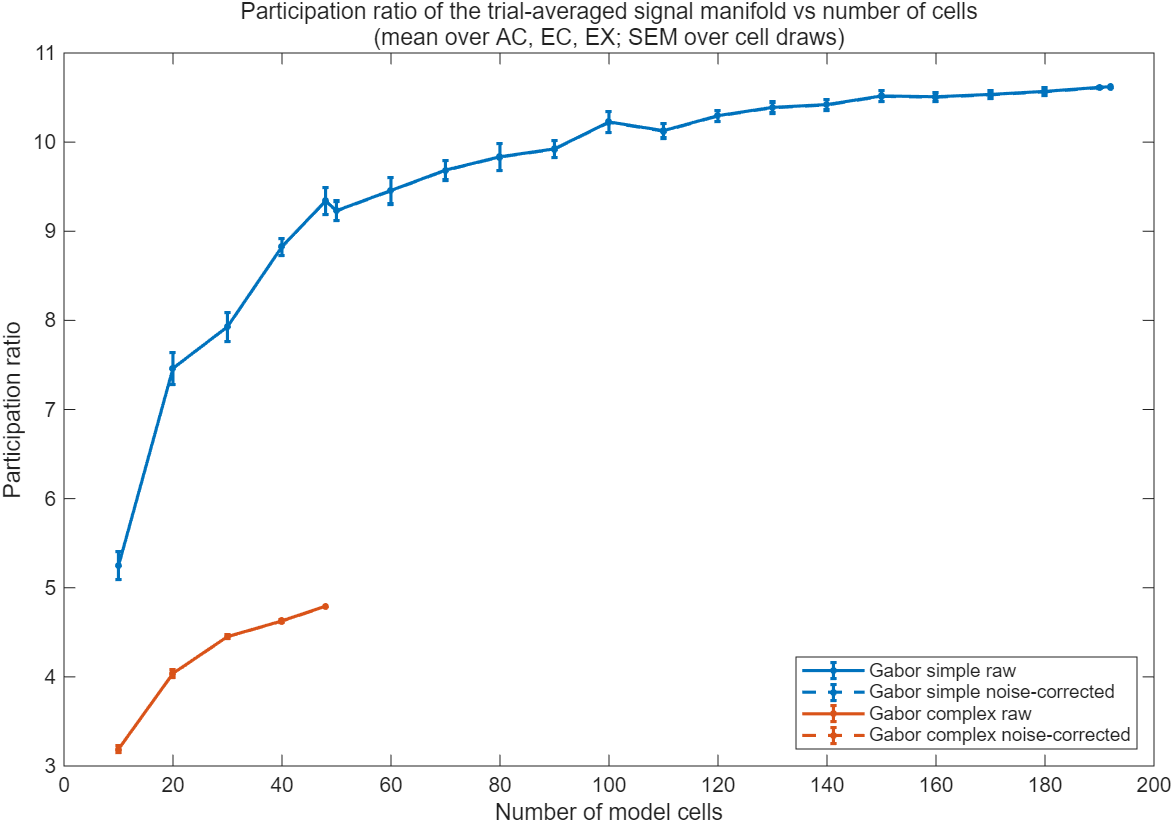

The file beside this chart, header and first rows:
model, N, rendering, pr_raw, pr_raw_sem, pr_cv, pr_cv_sem, n_draws
Gabor simple, 10, mean, 5.246, 0.1571, 5.246, 0.1573, 20
Gabor simple, 10, AC, 4.263, 0.1601, 4.263, 0.1602, 20
Gabor simple, 10, EC, 6.539, 0.156, 6.539, 0.156, 20
Gabor simple, 10, EX, 4.937, 0.2064, 4.937, 0.2065, 20
Gabor simple, 20, mean, 7.463, 0.1823, 7.461, 0.1825, 20
Gabor simple, 20, AC, 5.383, 0.1428, 5.382, 0.1428, 20
Gabor simple, 20, EC, 9.692, 0.2587, 9.691, 0.2587, 20
Gabor simple, 20, EX, 7.313, 0.2126, 7.311, 0.2132, 20
Gabor simple, 30, mean, 7.929, 0.1608, 7.927, 0.1608, 20
Gabor simple, 30, AC, 5.453, 0.1163, 5.452, 0.1163, 20
Gabor simple, 30, EC, 10.74, 0.2275, 10.74, 0.2275, 20
Gabor simple, 30, EX, 7.597, 0.1938, 7.594, 0.1937, 20
Gabor simple, 40, mean, 8.828, 0.0951, 8.826, 0.09519, 20
Gabor simple, 40, AC, 5.966, 0.1038, 5.964, 0.1038, 20
Gabor simple, 40, EC, 12.19, 0.1726, 12.19, 0.1726, 20
Gabor simple, 40, EX, 8.324, 0.1067, 8.321, 0.1068, 20
Gabor simple, 48, mean, 9.34, 0.1477, 9.338, 0.1478, 20
Gabor simple, 48, AC, 6.284, 0.1002, 6.282, 0.1003, 20
Gabor simple, 48, EC, 12.76, 0.1835, 12.76, 0.1835, 20
Gabor simple, 48, EX, 8.979, 0.2088, 8.976, 0.2092, 20
Gabor simple, 50, mean, 9.231, 0.1112, 9.228, 0.1112, 20
Gabor simple, 50, AC, 6.105, 0.09275, 6.104, 0.09281, 20
Gabor simple, 50, EC, 12.84, 0.1465, 12.84, 0.1465, 20
Gabor simple, 50, EX, 8.744, 0.155, 8.739, 0.155, 20
Gabor simple, 60, mean, 9.458, 0.1488, 9.454, 0.1491, 20
Gabor simple, 60, AC, 6.09, 0.1145, 6.088, 0.1146, 20
Gabor simple, 60, EC, 13.33, 0.18, 13.33, 0.18, 20
Gabor simple, 60, EX, 8.953, 0.1858, 8.946, 0.1863, 20
Gabor simple, 70, mean, 9.686, 0.1102, 9.683, 0.1103, 20
Gabor simple, 70, AC, 6.315, 0.07616, 6.313, 0.07619, 20
Gabor simple, 70, EC, 13.68, 0.149, 13.68, 0.149, 20
Gabor simple, 70, EX, 9.061, 0.1262, 9.055, 0.1266, 20
Gabor simple, 80, mean, 9.836, 0.1538, 9.833, 0.1538, 20
Gabor simple, 80, AC, 6.34, 0.1069, 6.337, 0.1069, 20
Gabor simple, 80, EC, 13.94, 0.1833, 13.93, 0.1833, 20
Gabor simple, 80, EX, 9.232, 0.2081, 9.227, 0.208, 20
Gabor simple, 90, mean, 9.924, 0.09363, 9.921, 0.09374, 20
Gabor simple, 90, AC, 6.345, 0.06937, 6.343, 0.06939, 20
Gabor simple, 90, EC, 14.15, 0.1242, 14.14, 0.1242, 20
Gabor simple, 90, EX, 9.282, 0.1213, 9.275, 0.1214, 20
Gabor simple, 100, mean, 10.23, 0.1158, 10.22, 0.1159, 20
Gabor simple, 100, AC, 6.51, 0.07705, 6.508, 0.07706, 20
Gabor simple, 100, EC, 14.55, 0.1548, 14.54, 0.1549, 20
Gabor simple, 100, EX, 9.624, 0.1489, 9.615, 0.1492, 20
Gabor simple, 110, mean, 10.13, 0.08054, 10.12, 0.0806, 20
Gabor simple, 110, AC, 6.365, 0.05423, 6.362, 0.05423, 20
Gabor simple, 110, EC, 14.68, 0.1142, 14.68, 0.1142, 20
Gabor simple, 110, EX, 9.342, 0.09832, 9.332, 0.0985, 20
Gabor simple, 120, mean, 10.3, 0.06196, 10.29, 0.06183, 20
Gabor simple, 120, AC, 6.479, 0.03618, 6.476, 0.03619, 20
Gabor simple, 120, EC, 14.83, 0.09102, 14.83, 0.09102, 20
Gabor simple, 120, EX, 9.579, 0.07781, 9.573, 0.07731, 20
Gabor simple, 130, mean, 10.39, 0.06291, 10.39, 0.06289, 20
Gabor simple, 130, AC, 6.525, 0.04368, 6.522, 0.04368, 20
Gabor simple, 130, EC, 15.01, 0.09157, 15.01, 0.09159, 20
Gabor simple, 130, EX, 9.635, 0.07445, 9.627, 0.07435, 20
Gabor simple, 140, mean, 10.42, 0.05679, 10.42, 0.05676, 20
Gabor simple, 140, AC, 6.519, 0.03859, 6.517, 0.03861, 20
Gabor simple, 140, EC, 15.11, 0.08591, 15.1, 0.08592, 20
Gabor simple, 140, EX, 9.638, 0.06766, 9.63, 0.06754, 20
... 44 more rows
